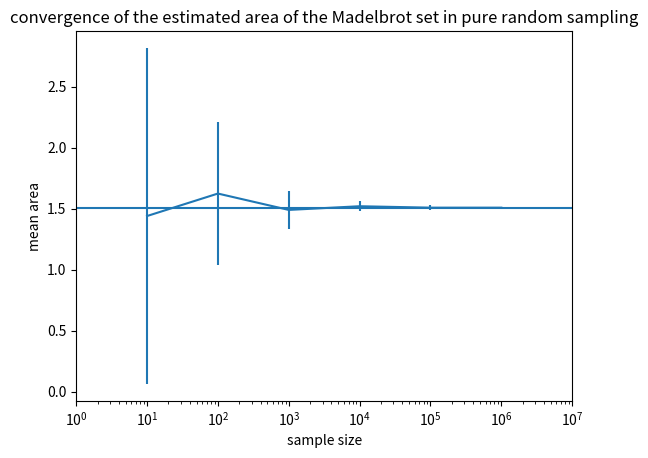
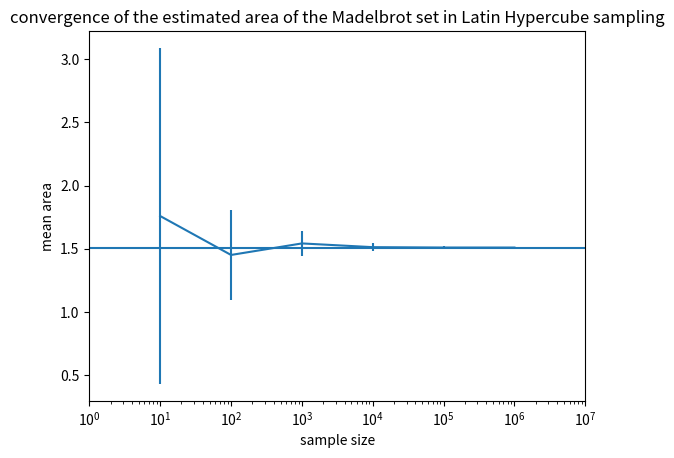
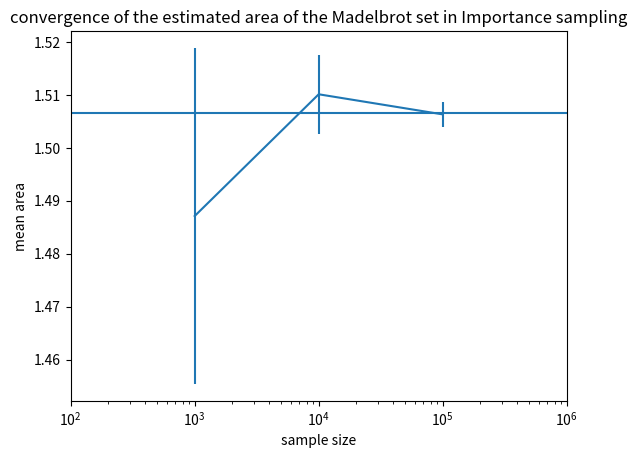
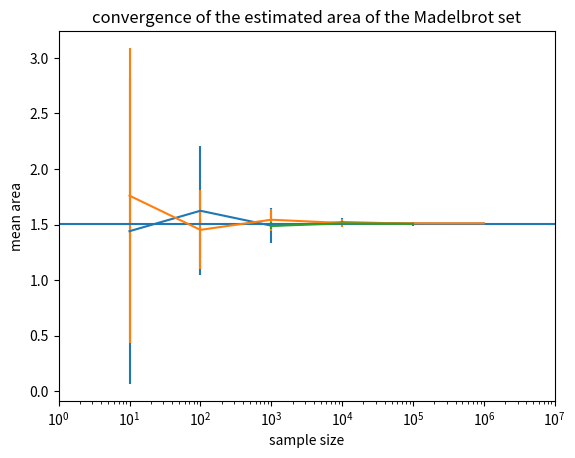

Generate these figures, in order, with matplotlib:
import matplotlib.pyplot as plt

#Pure random sampling
y = [1.44, 1.624, 1.49, 1.52016, 1.508404, 1.508404]
x = [10, 100, 1000, 10000, 100000,1000000]
yerror = [1.376, 0.582, 0.155, 0.042, 0.018, 0.004]

plt.xlim(min(x)/10, max(x)*10)
plt.errorbar(x, y, yerr = yerror)
plt.hlines(1.50659177, min(x)/10, max(x)*10)
plt.xscale("log")
plt.title('convergence of the estimated area of the Madelbrot set in pure random sampling')
plt.xlabel('sample size')
plt.ylabel('mean area')
plt.show()

#Latin Hypercube sampling
y = [1.76, 1.452, 1.5432, 1.51368, 1.510724, 1.510515]
x = [10, 100, 1000, 10000, 100000, 1000000]
yerror = [1.3290598, 0.354874657, 0.097780162, 0.033727283, 0.011574233, 0.003291373]

plt.xlim(min(x)/10, max(x)*10)
plt.errorbar(x, y, yerr = yerror)
plt.hlines(1.50659177, min(x)/10, max(x)*10)
plt.xscale("log")
plt.title('convergence of the estimated area of the Madelbrot set in Latin Hypercube sampling')
plt.xlabel('sample size')
plt.ylabel('mean area')
plt.show()

#Orthogonal sampling
"""
plt.errorbar(x, y, yerr = yerror)
plt.hlines(1.50659177, 10, 100000)
plt.xscale("log")
plt.title('convergence of the estimated area of the Madelbrot set to the real area')
plt.xlabel('sample size')
plt.ylabel('mean area')
plt.show()
"""

#Importance sampling
y = [1.487135184, 1.510153652, 1.506353]
x = [1000, 10000, 100000]
yerror = [0.0317643, 0.007481786, 0.002364]

plt.xlim(min(x)/10, max(x)*10)
plt.errorbar(x, y, yerr = yerror)
plt.hlines(1.50659177, min(x)/10, max(x)*10)
plt.xscale("log")
plt.title('convergence of the estimated area of the Madelbrot set in Importance sampling')
plt.xlabel('sample size')
plt.ylabel('mean area')
plt.show()


# Hybrid figure
yRandom = [1.44, 1.624, 1.49, 1.52016, 1.508404, 1.508404]
xRandom = [10, 100, 1000, 10000, 100000,1000000]
yerrorRandom = [1.376, 0.582, 0.155, 0.042, 0.018, 0.004]
yLatin = [1.76, 1.452, 1.5432, 1.51368, 1.510724, 1.510515]
xLatin = [10, 100, 1000, 10000, 100000, 1000000]
yerrorLatin = [1.3290598, 0.354874657, 0.097780162, 0.033727283, 0.011574233, 0.003291373]
yImp = [1.487135184, 1.510153652, 1.506353]
xImp = [1000, 10000, 100000]
yerrorImp = [0.0317643, 0.007481786, 0.002364]

plt.xlim(min(xRandom)/10, max(xRandom)*10)
plt.errorbar(xRandom, yRandom, yerr = yerrorRandom)
plt.errorbar(xLatin, yLatin, yerr = yerrorLatin)
plt.errorbar(xImp, yImp, yerr = yerrorImp)
plt.hlines(1.50659177, min(xRandom)/10, max(xRandom)*10)
plt.xscale("log")
plt.title('convergence of the estimated area of the Madelbrot set')
plt.xlabel('sample size')
plt.ylabel('mean area')
plt.show()
